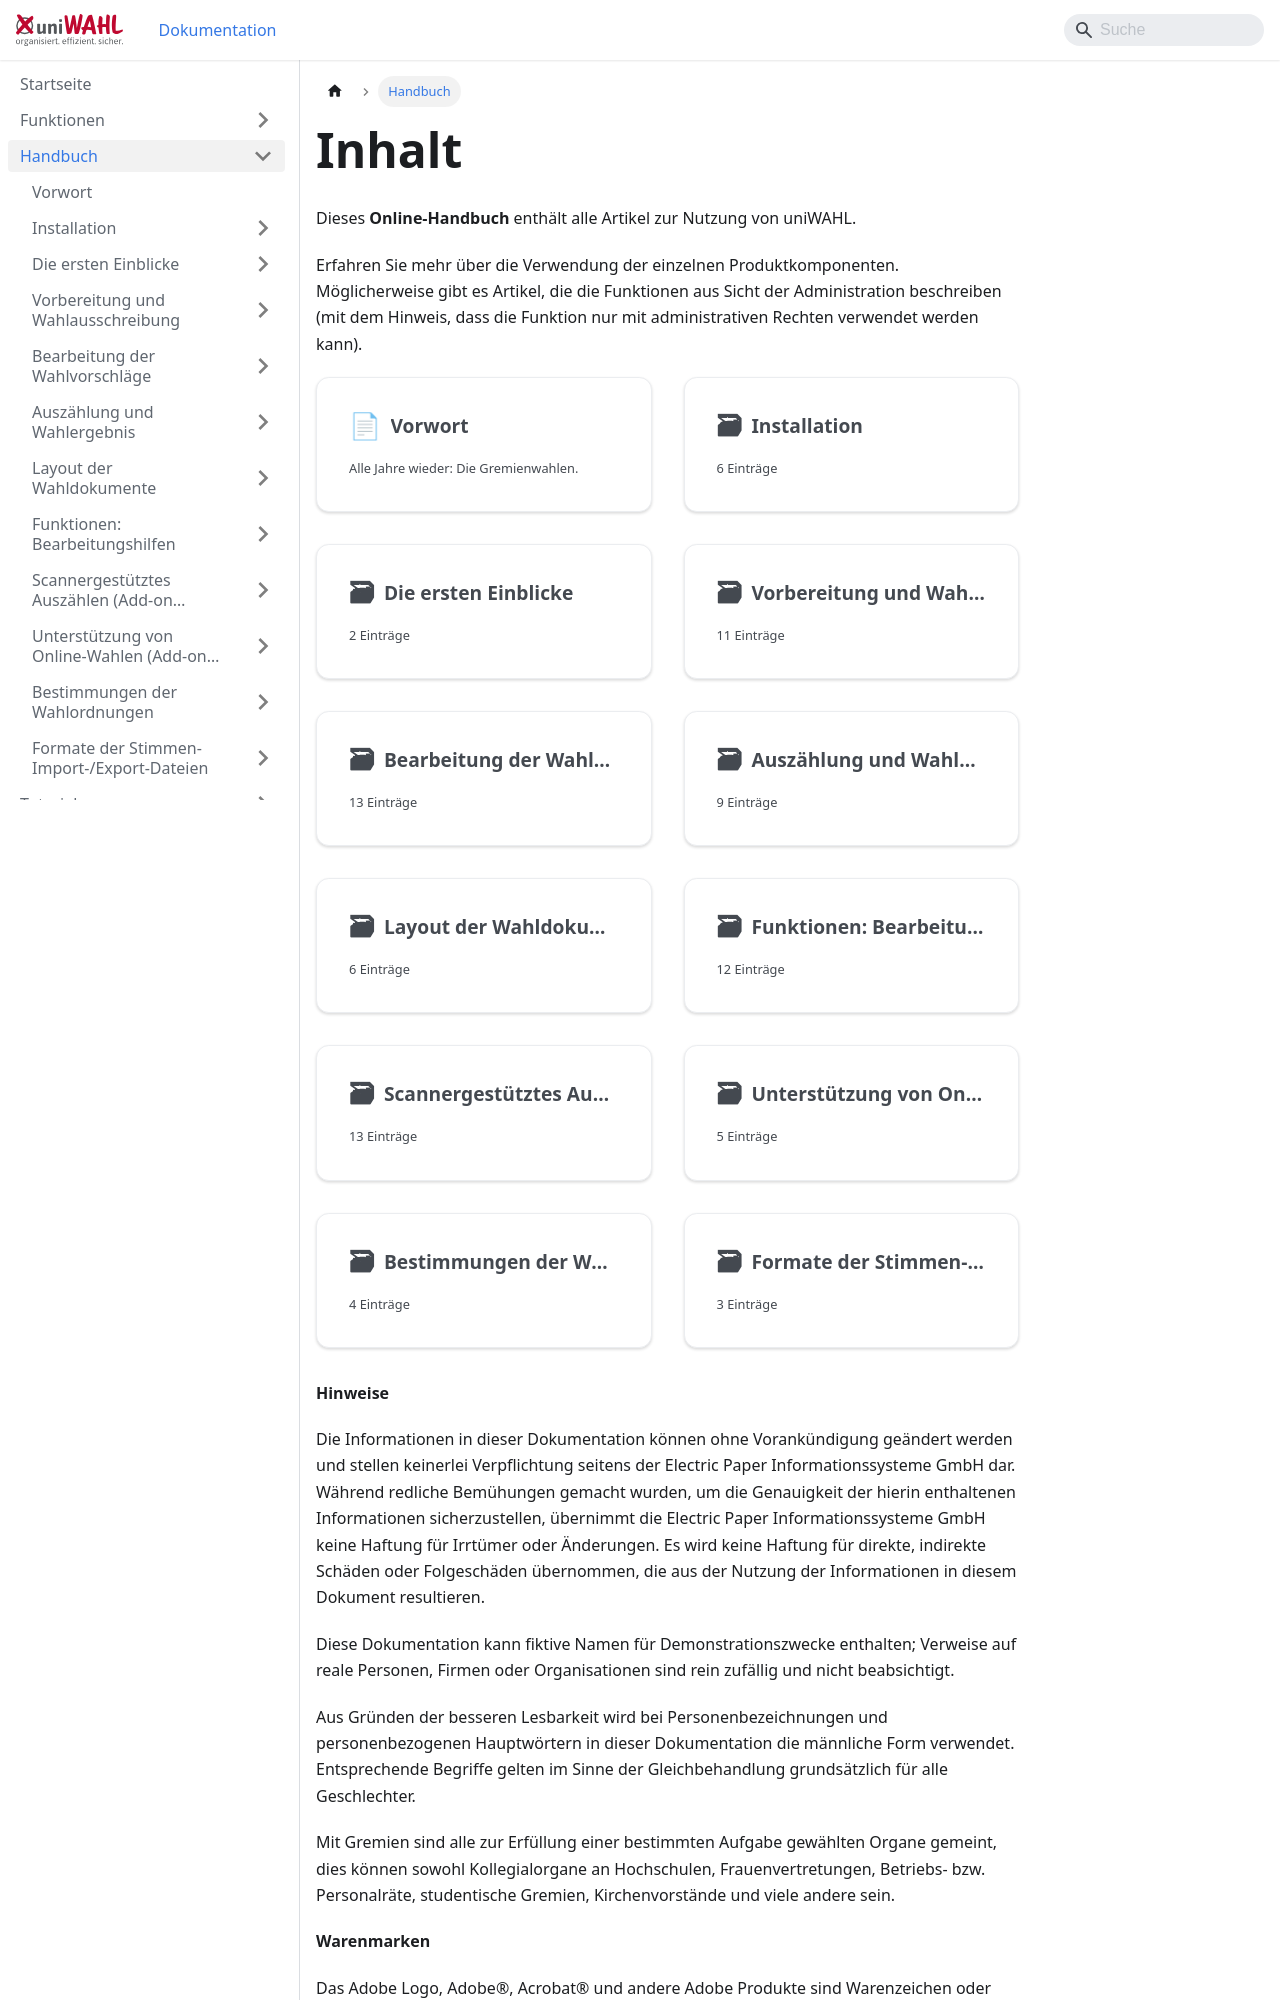

repository: ElectricPaperInformationssystemeGmbH/uniwahl-doku · page: handbuch.html · generator: docusaurus

---
title: "Inhalt"
---

import DocCardList from '@theme/DocCardList';

Dieses **Online-Handbuch** enthält alle Artikel zur Nutzung von uniWAHL.

Erfahren Sie mehr über die Verwendung der einzelnen Produktkomponenten. Möglicherweise gibt es Artikel, die die Funktionen aus Sicht der Administration beschreiben (mit dem Hinweis, dass die Funktion nur mit administrativen Rechten verwendet werden kann).

<DocCardList />

**Hinweise**

Die Informationen in dieser Dokumentation können ohne Vorankündigung geändert werden und stellen keinerlei Verpflichtung seitens der Electric Paper Informationssysteme GmbH dar. Während redliche Bemühungen gemacht wurden, um die Genauigkeit der hierin enthaltenen Informationen sicherzustellen, übernimmt die Electric Paper Informationssysteme GmbH keine Haftung für Irrtümer oder Änderungen. Es wird keine Haftung für direkte, indirekte Schäden oder Folgeschäden übernommen, die aus der Nutzung der Informationen in diesem Dokument resultieren.

Diese Dokumentation kann fiktive Namen für Demonstrationszwecke enthalten; Verweise auf reale Personen, Firmen oder Organisationen sind rein zufällig und nicht beabsichtigt.

Aus Gründen der besseren Lesbarkeit wird bei Personenbezeichnungen und personenbezogenen Hauptwörtern in dieser Dokumentation die männliche Form verwendet. Entsprechende Begriffe gelten im Sinne der Gleichbehandlung grundsätzlich für alle Geschlechter.

Mit Gremien sind alle zur Erfüllung einer bestimmten Aufgabe gewählten Organe gemeint, dies können sowohl Kollegialorgane an Hochschulen, Frauenvertretungen, Betriebs- bzw. Personalräte, studentische Gremien, Kirchenvorstände und viele andere sein.

**Warenmarken**

Das Adobe Logo, Adobe®, Acrobat® und andere Adobe Produkte sind Warenzeichen oder eingetragene Warenzeichen der Adobe Systems Incorporated.

Microsoft®, Windows® und andere Microsoft-Produkte sind Warenzeichen oder eingetragene Warenzeichen der Microsoft Corporation.
